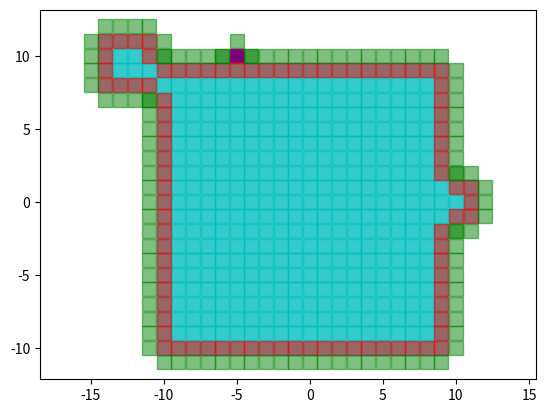
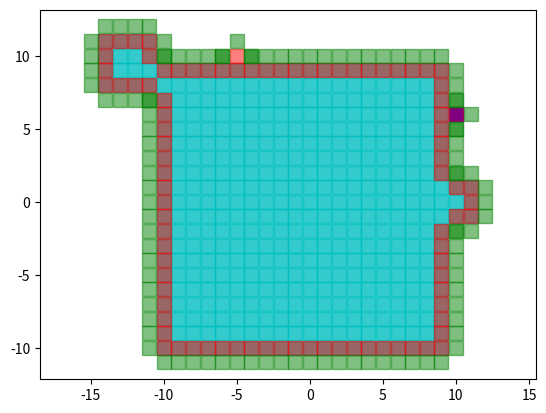
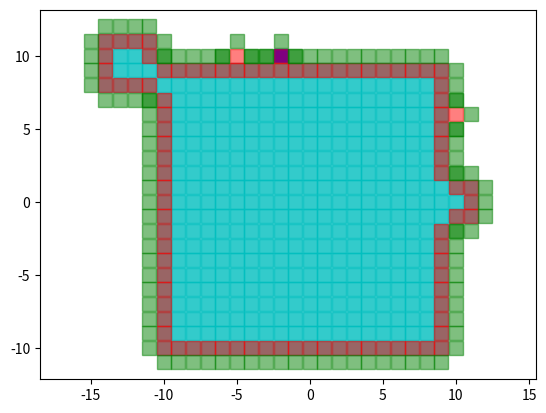
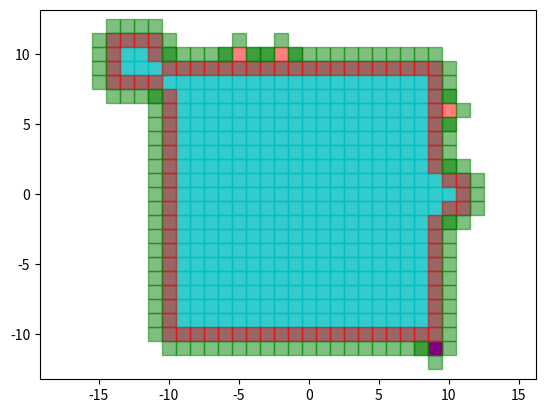
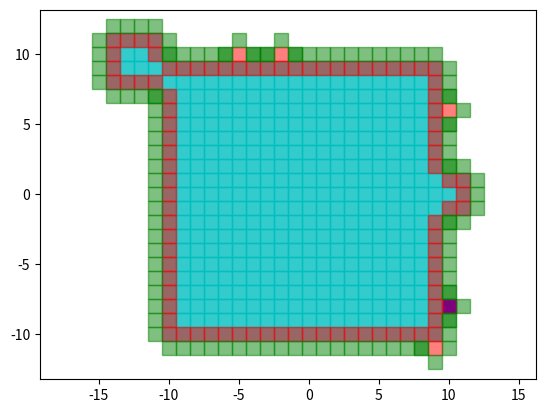
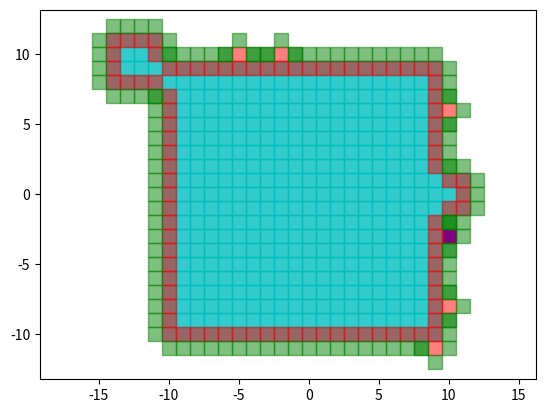
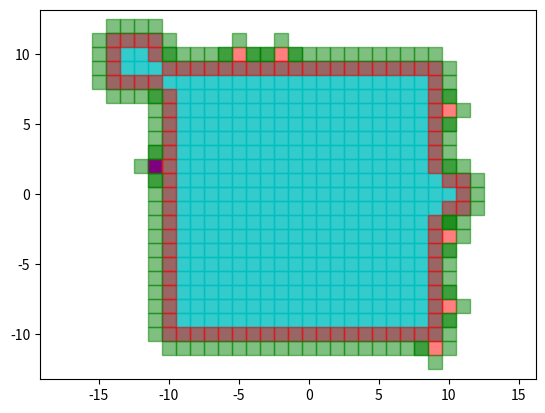
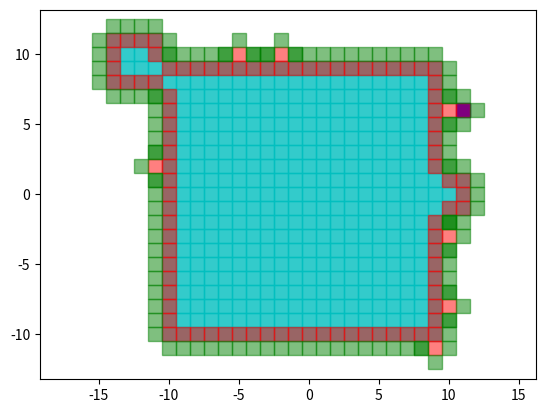
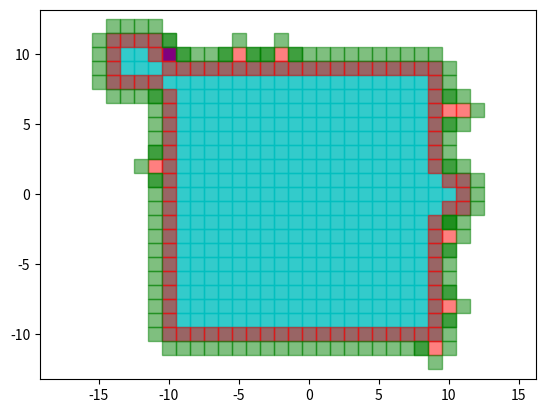
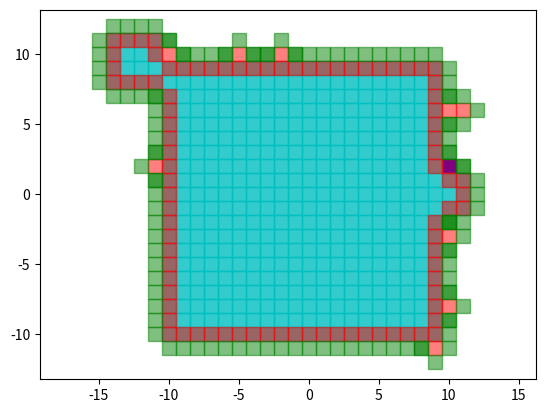
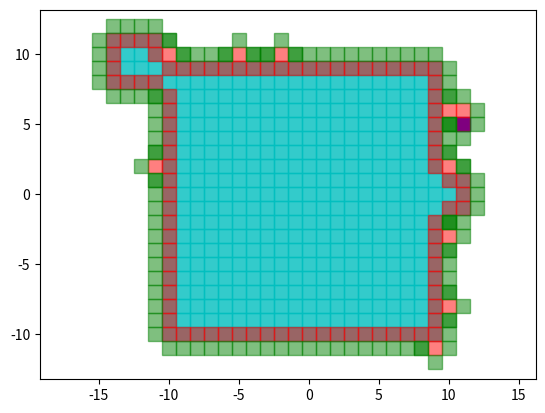
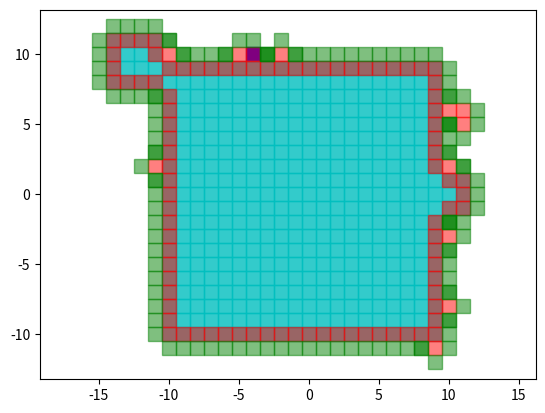
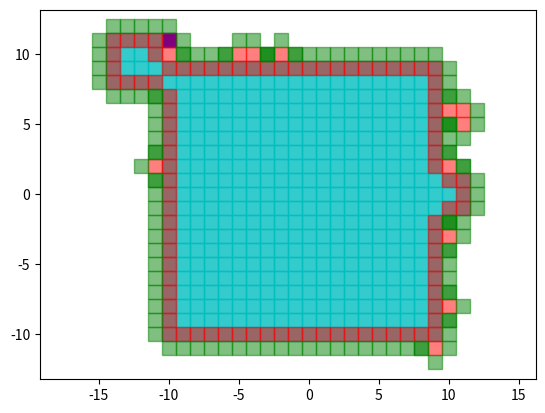
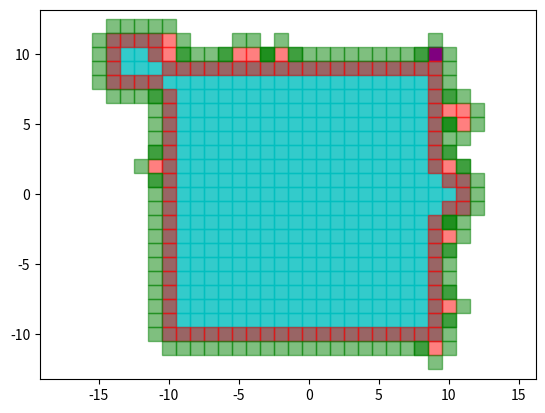
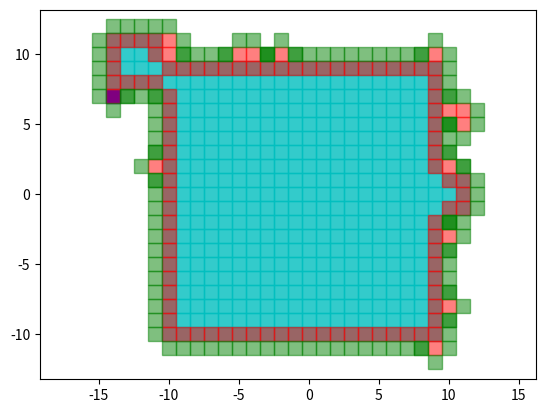
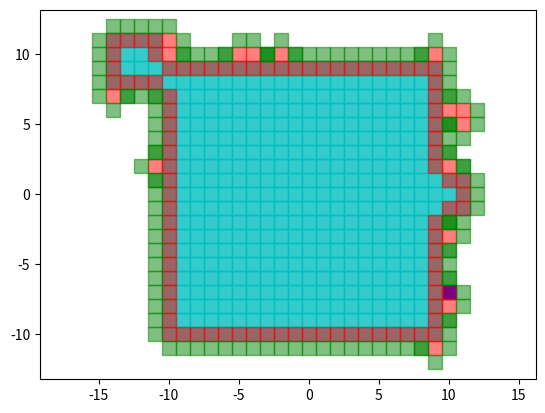

Write the Python code that produced these figures, in order.
'''
Description

author: Ursa Ursic
November 2021

This code does stuff...
'''
import numpy as np
import matplotlib.pyplot as plt
import random

N = 10
initial_crystal = [[i, j] for i in range(-N, N, 1) for j in range(-N, N, 1)]

initial_crystal += [[i, j] for i in range(10, 12, 1) for j in range(-1, 2, 1)]
initial_crystal += [[i, j] for i in range(-14, -10, 1) for j in range(8, 12, 1)]

# initial_crystal = [[-1, -1], [0, -1], [0, -2], [-1, 0], [0,0], [0,1], [0,2], [1, 0], [1, 1], [2, 1]]

moves = [[0, 1], [0, -1], [1, 0], [-1, 0]]


def borders(crystal):
    border = []
    binding_sites = []
    for element in crystal:
        if any([[element[0]+i, element[1]+j] not in crystal for (i, j) in moves]):
            border.append(element)
            for (i, j) in moves:
                if [element[0] + i, element[1] + j] not in crystal:
                    binding_sites.append([element[0] + i, element[1] + j])
    return border, binding_sites


def add_guanine(border, binding_sites):
    bound = random.choice(binding_sites)
    plt.plot(bound[0], bound[1], 'bs', markersize=10)
    border.append(bound)
    count = binding_sites.count(bound)
    for _ in range(count):
        binding_sites.remove(bound)
    for (i, j) in moves:
        if [bound[0] + i, bound[1] + j] not in border:
            binding_sites.append([bound[0] + i, bound[1] + j])
    return border, binding_sites


def main():
    plot = 1
    initial_crystal_arr = np.array(initial_crystal)
    border, binding_sites = borders(initial_crystal)

    for steps in range(40):
        border, binding_sites = add_guanine(border, binding_sites)
        border_arr = np.array(border)
        binding_sites_arr = np.array(binding_sites)

        if plot:
            # print(initial_crystal)
            plt.plot(initial_crystal_arr[:, 0], initial_crystal_arr[:, 1], 'sc', alpha=0.8, markersize=10)
            plt.plot(border_arr[:, 0], border_arr[:, 1], 'sr', alpha=0.5, markersize=10)
            plt.plot(binding_sites_arr[:, 0], binding_sites_arr[:, 1], 'sg', alpha=0.5, markersize=10)
            plt.axis("equal")
            # plt.xlim(-10, 10)
            # plt.ylim(-10, 10)
            plt.show()
            plt.close()


if __name__ == "__main__":
    main()
